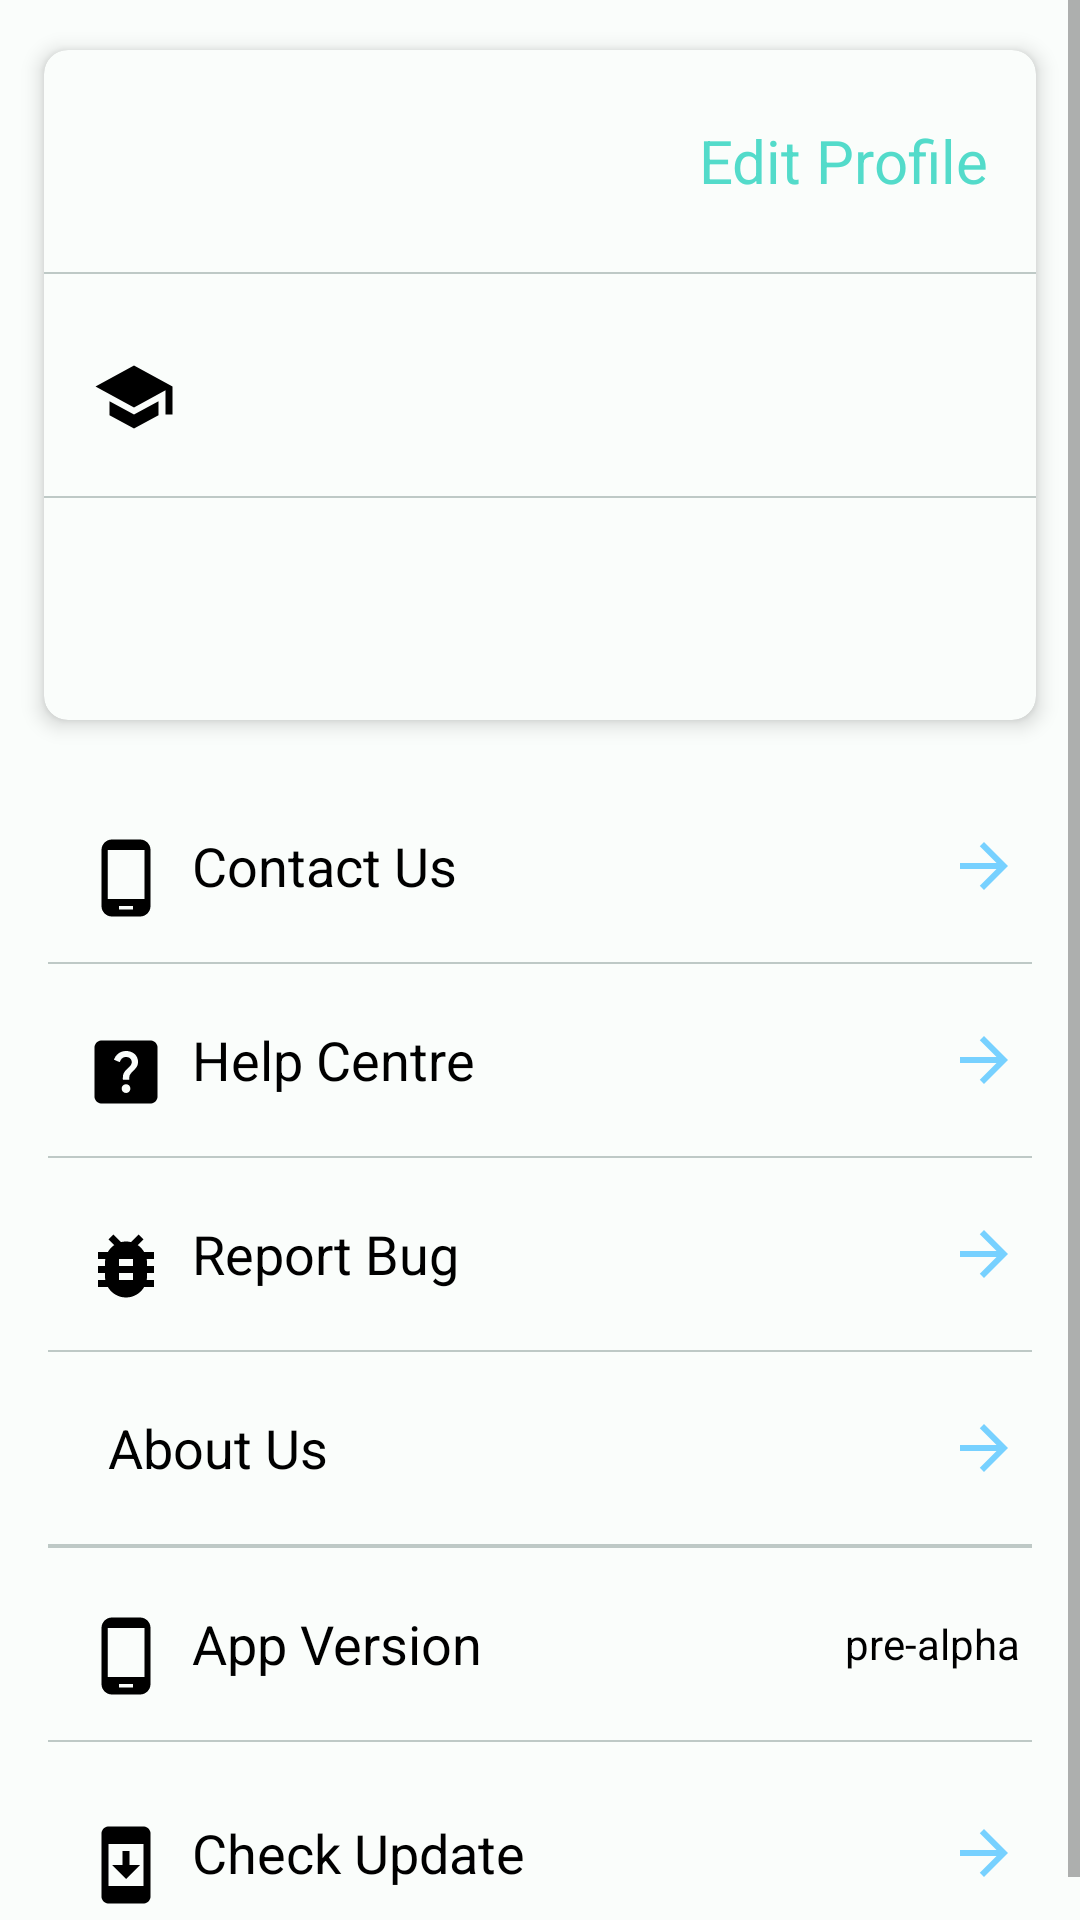

Produce the Android XML layout that renders to this screen, including the resource entries it uses.
<!-- AndroidManifest.xml: application theme AppTheme -->
<!-- res/layout/fragment_main_profile.xml -->
<?xml version="1.0" encoding="utf-8"?>
<layout xmlns:android="http://schemas.android.com/apk/res/android"
        xmlns:app="http://schemas.android.com/apk/res-auto"
        xmlns:tools="http://schemas.android.com/tools">

    <data>

    </data>

    <ScrollView
            android:layout_width="match_parent"
            android:layout_height="match_parent">

        <LinearLayout
                android:layout_width="match_parent"
                android:layout_height="match_parent"
                android:orientation="vertical">

            <com.google.android.material.card.MaterialCardView
                    android:layout_width="match_parent"
                    android:layout_height="wrap_content"
                    android:layout_margin="8dp"
                    app:cardCornerRadius="8dp"
                    app:cardElevation="4dp"
                    app:cardPreventCornerOverlap="true"
                    app:cardMaxElevation="2dp"
                    style="@style/ripple_effect"
                    app:cardUseCompatPadding="true"
                    android:elevation="16dp">

                <LinearLayout
                        android:layout_width="match_parent"
                        android:layout_height="wrap_content"
                        android:orientation="vertical">

                    <LinearLayout
                            android:layout_width="match_parent"
                            android:layout_height="74dp"
                            android:orientation="horizontal">

                        <ImageView
                                style="@style/profile_section_image_view"
                                android:src="@drawable/account_28"/>

                        <TextView
                                android:id="@+id/user_name"
                                style="@style/profile_section_title_view"
                                tools:text="Pintu Kumar"/>

                        <TextView
                                android:id="@+id/profile_edit"
                                android:layout_weight="0"
                                android:layout_width="wrap_content"
                                android:layout_height="wrap_content"
                                android:paddingEnd="16dp"
                                android:textSize="20sp"
                                android:textColor="@color/md_theme_dark_primary"
                                android:layout_gravity="center_vertical"
                                android:text="Edit Profile"/>
                    </LinearLayout>

                    <View
                            android:layout_width="match_parent"
                            android:layout_height="0.5dp"
                            android:background="@color/md_theme_dark_onSurfaceVariant"/>
                    <LinearLayout
                            android:layout_width="match_parent"
                            android:layout_height="74dp"
                            android:orientation="horizontal">

                        <ImageView
                                android:src="@drawable/department_28"
                                style="@style/profile_section_image_view"/>

                        <TextView
                                android:id="@+id/user_department"
                                style="@style/profile_section_title_view"
                                tools:text="Packaging Technogy"/>

                    </LinearLayout>
                    <View
                            android:layout_width="match_parent"
                            android:layout_height="0.5dp"
                            android:background="@color/md_theme_dark_onSurfaceVariant"/>
                    <LinearLayout
                            android:layout_width="match_parent"
                            android:layout_height="74dp"
                            android:orientation="horizontal">

                        <ImageView
                                android:src="@drawable/semester_28"
                                style="@style/profile_section_image_view"/>

                        <TextView
                                android:id="@+id/user_semester"
                                style="@style/profile_section_title_view"
                                tools:text="4th Semester"/>
                    </LinearLayout>

                </LinearLayout>
            </com.google.android.material.card.MaterialCardView>


            <LinearLayout
                    android:layout_width="match_parent"
                    android:layout_height="64dp"
                    android:orientation="horizontal"
                    style="@style/ripple_effect"
                    android:id="@+id/contact">

                <ImageView style="@style/profile_section_image_view"
                           android:layout_marginLeft="12dp"
                           android:src="@drawable/contact_28"/>

                <TextView
                        android:text="@string/contact"
                        style="@style/profile_additional_section_text_view"/>

                <ImageView
                        android:src="@drawable/arrow_blue_24"
                        style="@style/profile_additional_section_image_view"/>

            </LinearLayout>

            <View
                    style="@style/profile_view"/>

            <LinearLayout
                    android:layout_width="match_parent"
                    android:layout_height="64dp"
                    style="@style/ripple_effect"
                    android:id="@+id/help_centre"
                    android:orientation="horizontal">

                <ImageView style="@style/profile_section_image_view"
                           android:layout_marginLeft="12dp"
                           android:src="@drawable/help_center_28"/>

                <TextView

                        android:text="@string/help"
                        style="@style/profile_additional_section_text_view"/>

                <ImageView
                        android:src="@drawable/arrow_blue_24"
                        style="@style/profile_additional_section_image_view"/>

            </LinearLayout>

            <View
                    style="@style/profile_view"/>
            <LinearLayout
                    android:layout_width="match_parent"
                    android:layout_height="64dp"
                    style="@style/ripple_effect"
                    android:id="@+id/report_bug"
                    android:orientation="horizontal">
                <ImageView style="@style/profile_section_image_view"
                           android:layout_marginLeft="12dp"
                           android:src="@drawable/bug_report_28"/>

                <TextView
                        android:text="@string/report"
                        style="@style/profile_additional_section_text_view"/>

                <ImageView
                        android:src="@drawable/arrow_blue_24"
                        style="@style/profile_additional_section_image_view"/>

            </LinearLayout>
            <View
                    style="@style/profile_view"/>
            <LinearLayout
                    android:layout_width="match_parent"
                    android:layout_height="64dp"
                    style="@style/ripple_effect"
                    android:id="@+id/about_us"
                    android:orientation="horizontal">
                <ImageView style="@style/profile_section_image_view"
                           android:layout_marginLeft="12dp"
                           android:src="@drawable/aboutus_28"/>

                <TextView
                        android:text="@string/about"
                        style="@style/profile_additional_section_text_view"/>

                <ImageView
                        android:src="@drawable/arrow_blue_24"
                        style="@style/profile_additional_section_image_view"/>

            </LinearLayout>

            <View
                    style="@style/profile_view"/>

            

            <View
                    style="@style/profile_view"/>

            <LinearLayout
                    android:layout_width="match_parent"
                    android:layout_height="64dp"
                    style="@style/ripple_effect"
                    android:orientation="horizontal">
                <ImageView style="@style/profile_section_image_view"
                           android:layout_marginLeft="12dp"
                           android:src="@drawable/contact_28"/>

                <TextView
                        android:text="@string/app_version"
                        style="@style/profile_additional_section_text_view"/>

                <TextView
                        android:text="pre-alpha"
                        android:layout_weight="0"
                        android:textColor="@color/md_theme_light_shadow"
                        android:layout_height="wrap_content"
                        android:layout_marginRight="12dp"
                        android:layout_width="wrap_content"
                        android:textSize="14sp"
                        android:layout_gravity="center_vertical"
                        android:paddingEnd="8dp"
                />


            </LinearLayout>

            <View
                    style="@style/profile_view"/>

            <LinearLayout
                    android:layout_width="match_parent"
                    android:layout_height="74dp"
                    style="@style/ripple_effect"
                    android:id="@+id/update"
                    android:orientation="horizontal">

                <ImageView
                        android:src="@drawable/update_28"
                        android:layout_marginLeft="12dp"
                        style="@style/profile_section_image_view"/>

                <TextView

                        android:text="@string/update_app"
                        style="@style/profile_additional_section_text_view"/>

                <ImageView
                        android:src="@drawable/arrow_blue_24"
                        style="@style/profile_additional_section_image_view"/>

            </LinearLayout>


        </LinearLayout>
    </ScrollView>
</layout>
<!-- resources referenced by this layout -->
<resources>
  <color name="md_theme_dark_onSurfaceVariant">#BEC9C6</color>
  <color name="md_theme_dark_primary">#53DBCA</color>
  <color name="md_theme_light_shadow">#000000</color>
  <!-- drawable arrow_blue_24 (drawable) -->
  <vector android:autoMirrored="true" android:height="24dp"
      android:tint="#77D1FF" android:viewportHeight="24"
      android:viewportWidth="24" android:width="24dp" xmlns:android="http://schemas.android.com/apk/res/android">
      <path android:fillColor="@android:color/white" android:pathData="M12,4l-1.41,1.41L16.17,11H4v2h12.17l-5.58,5.59L12,20l8,-8 -8,-8z"/>
  </vector>
  <!-- drawable department_28 (drawable) -->
  <vector android:height="28dp" android:tint="#000000"
      android:viewportHeight="24" android:viewportWidth="24"
      android:width="28dp" xmlns:android="http://schemas.android.com/apk/res/android">
      <path android:fillColor="@android:color/white" android:pathData="M5,13.18v4L12,21l7,-3.82v-4L12,17l-7,-3.82zM12,3L1,9l11,6 9,-4.91V17h2V9L12,3z"/>
  </vector>
  <string name="about">About Us</string>
  <string name="app_version">App Version</string>
  <string name="contact">Contact Us</string>
  <string name="help">Help Centre</string>
  <string name="policy">Terms and Privacy Policy</string>
  <string name="report">Report Bug</string>
  <string name="update_app">Check Update</string>
  <style name="profile_section_image_view" parent="">
          <item name="android:paddingStart">16dp</item>
          <item name="android:paddingTop">8dp</item>
          <item name="android:layout_gravity">center_vertical</item>
          <item name="android:layout_weight">0</item>
          <item name="android:layout_width">wrap_content</item>
          <item name="android:layout_height">wrap_content</item>
      </style>
  <style name="profile_view" parent="">
          <item name="android:layout_marginEnd">16dp</item>
          <item name="android:layout_marginStart">16dp</item>
          <item name="android:layout_height">0.5dp</item>
          <item name="android:layout_width">wrap_content</item>
          <item name="android:background">@color/md_theme_dark_onSurfaceVariant</item>
      </style>
  <style name="ripple_effect" parent="">
          <item name="android:clickable">true</item>
          <item name="android:focusable">true</item>
          <item name="android:background">?attr/selectableItemBackground</item>
      </style>
  <color name="md_theme_light_primary">#006A60</color>
  <color name="md_theme_light_onPrimary">#FFFFFF</color>
  <color name="md_theme_light_primaryContainer">#73F8E6</color>
  <color name="md_theme_light_onPrimaryContainer">#00201C</color>
  <color name="md_theme_light_secondary">#006780</color>
  <color name="md_theme_light_onSecondary">#FFFFFF</color>
  <color name="md_theme_light_secondaryContainer">#B7EAFF</color>
  <color name="md_theme_light_onSecondaryContainer">#001F28</color>
  <color name="md_theme_light_tertiary">#0060AA</color>
  <color name="md_theme_light_onTertiary">#FFFFFF</color>
  <color name="md_theme_light_tertiaryContainer">#D3E4FF</color>
  <color name="md_theme_light_onTertiaryContainer">#001C38</color>
  <color name="md_theme_light_error">#BA1A1A</color>
  <color name="md_theme_light_errorContainer">#FFDAD6</color>
  <color name="md_theme_light_onError">#FFFFFF</color>
  <color name="md_theme_light_onErrorContainer">#410002</color>
  <color name="md_theme_light_background">#FAFDFB</color>
  <color name="md_theme_light_onBackground">#191C1B</color>
  <color name="md_theme_light_surface">#FAFDFB</color>
  <color name="md_theme_light_onSurface">#191C1B</color>
  <color name="md_theme_light_surfaceVariant">#DAE5E2</color>
  <color name="md_theme_light_onSurfaceVariant">#3F4947</color>
  <color name="md_theme_light_outline">#6F7977</color>
  <color name="md_theme_light_inverseOnSurface">#EFF1EF</color>
  <color name="md_theme_light_inverseSurface">#2D3130</color>
  <color name="md_theme_light_inversePrimary">#53DBCA</color>
</resources>
